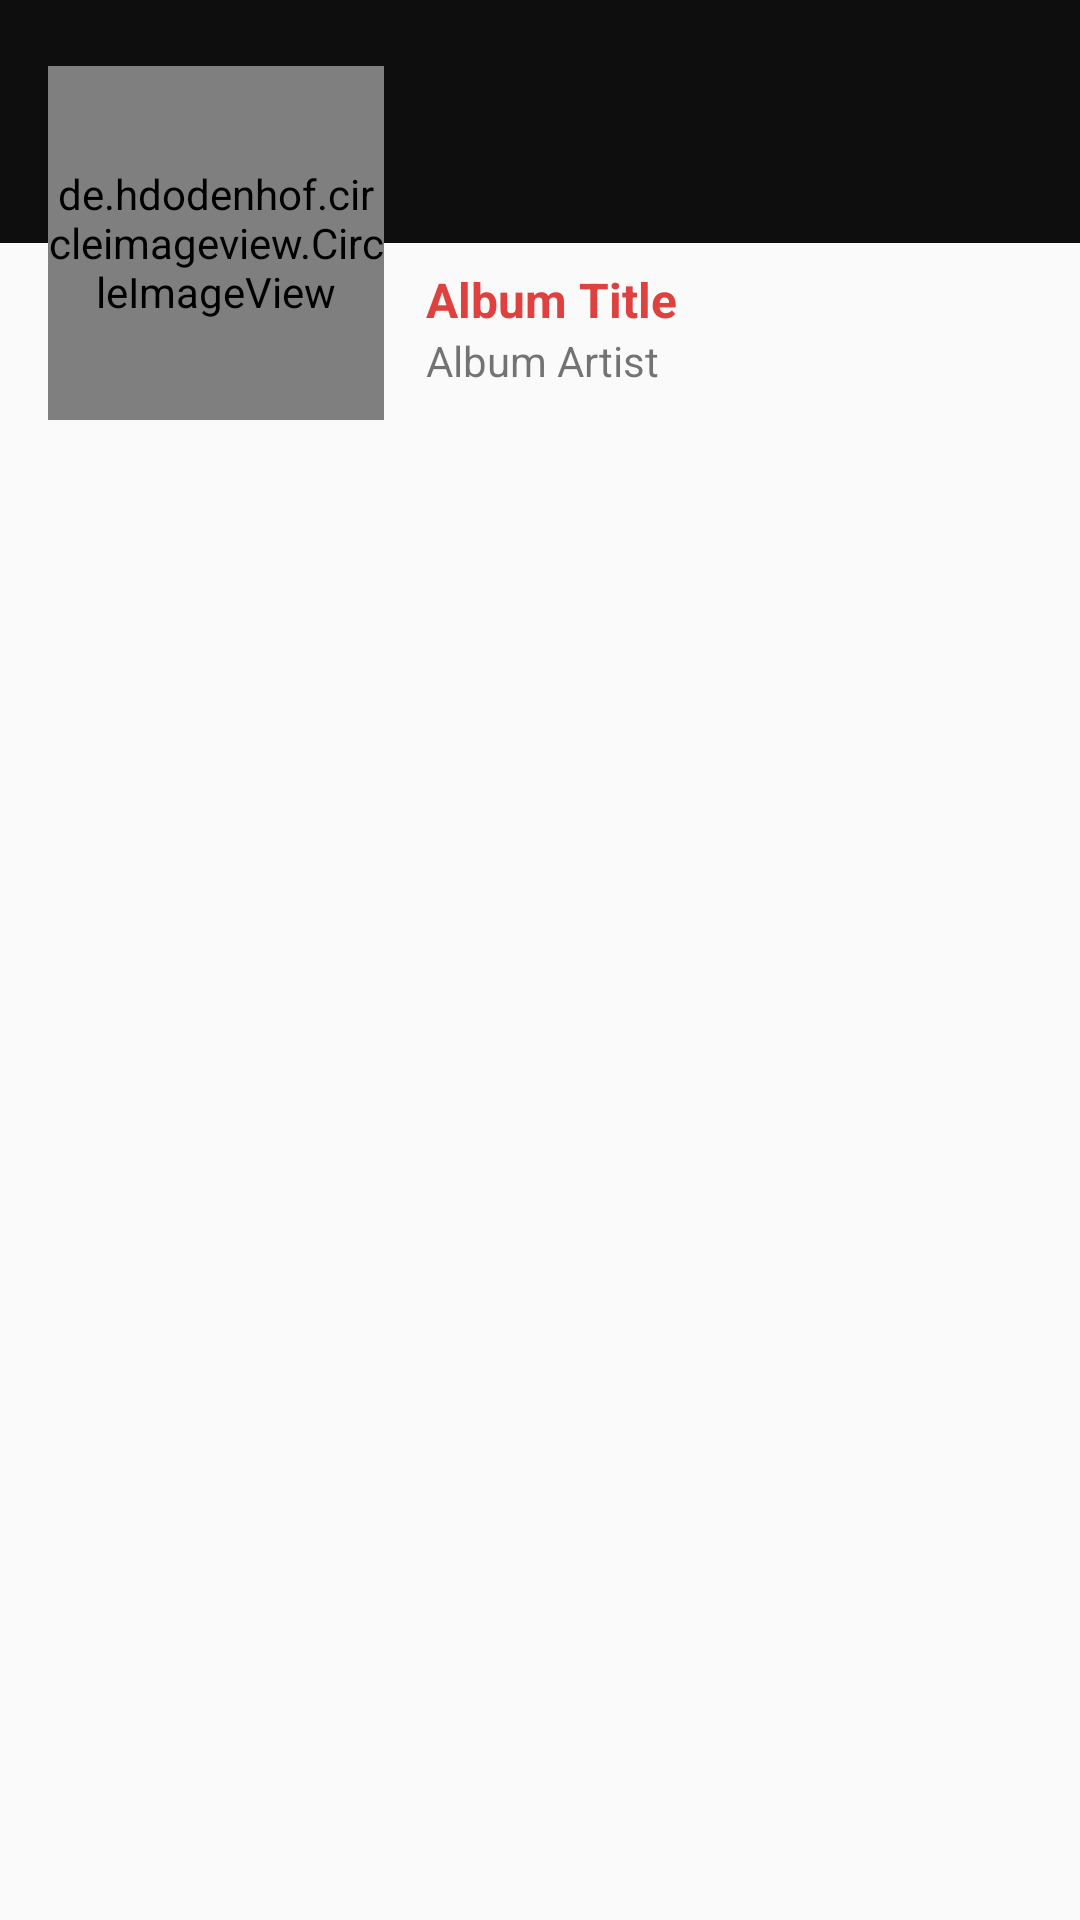

Reconstruct the res/layout file that produces this screen, plus the resources it refers to.
<!-- AndroidManifest.xml: application theme AppTheme -->
<!-- res/layout/album_expanded.xml -->
<?xml version="1.0" encoding="utf-8"?>

<android.support.constraint.ConstraintLayout xmlns:android="http://schemas.android.com/apk/res/android"
    xmlns:app="http://schemas.android.com/apk/res-auto"
    xmlns:tools="http://schemas.android.com/tools"
    android:id="@+id/selected_album_layout"
    android:layout_width="match_parent"
    android:layout_height="match_parent"
    tools:context=".AlbumActivity">

    <ImageView
        android:id="@+id/selected_album_cover"
        android:layout_width="0dp"
        android:layout_height="81dp"
        android:src="@color/card_bg_color_dark"
        app:layout_constraintEnd_toEndOf="parent"
        app:layout_constraintHorizontal_bias="0.0"
        app:layout_constraintStart_toStartOf="parent"
        app:layout_constraintTop_toTopOf="parent" />

    <de.hdodenhof.circleimageview.CircleImageView
        android:id="@+id/selected_album_photo"
        android:layout_width="112dp"
        android:layout_height="118dp"
        android:layout_marginStart="16dp"
        android:src="@drawable/ic_default_music"
        app:layout_constraintBottom_toBottomOf="@+id/selected_album_cover"
        app:layout_constraintStart_toStartOf="parent"
        app:layout_constraintTop_toBottomOf="@+id/selected_album_cover"
        app:layout_constraintVertical_bias="0.449" />

    <TextView
        android:id="@+id/selected_album_title"
        android:layout_width="194dp"
        android:layout_height="wrap_content"
        android:layout_marginTop="8dp"
        android:layout_marginEnd="24dp"
        android:text="Album Title"
        android:textColor="@color/title_text_color"
        android:textSize="16sp"
        android:textStyle="bold"
        app:layout_constraintEnd_toEndOf="parent"
        app:layout_constraintTop_toBottomOf="@+id/selected_album_cover" />

    <TextView
        android:id="@+id/selected_album_artist"
        android:layout_width="194dp"
        android:layout_height="21dp"
        android:layout_marginEnd="24dp"
        android:text="Album Artist"
        android:textSize="14sp"
        app:layout_constraintEnd_toEndOf="parent"
        app:layout_constraintTop_toBottomOf="@+id/selected_album_title" />

    <android.support.v7.widget.RecyclerView
        android:id="@+id/selected_album_content"
        android:layout_width="300dp"
        android:layout_height="wrap_content"
        android:layout_marginStart="16dp"
        android:layout_marginTop="4dp"
        android:layout_marginEnd="8dp"
        app:layout_constraintEnd_toEndOf="parent"
        app:layout_constraintStart_toStartOf="parent"
        app:layout_constraintTop_toBottomOf="@+id/selected_album_photo" />

</android.support.constraint.ConstraintLayout>
<!-- resources referenced by this layout -->
<resources>
  <color name="card_bg_color_dark">#0e0e0e</color>
  <color name="title_text_color">#df413f</color>
  <!-- drawable ic_default_music: png bitmap (drawable, 51562 bytes) -->
  <style name="AppTheme" parent="Theme.AppCompat.Light.DarkActionBar">
          <item name="android:displayOptions">useLogo|showHome</item>
          <item name="android:statusBarColor">@color/colorPrimaryDark</item>
          <item name="android:navigationBarColor">@color/colorPrimaryDark</item>
          <item name="actionBarStyle">@style/Theme.MyApp.ActionBar</item>
          
          <item name="android:windowFullscreen">false</item>
          <item name="android:windowContentOverlay">@null</item>
          
          <item name="colorPrimary">@color/colorPrimaryDark</item>
          <item name="colorPrimaryDark">@color/colorPrimaryDark</item>
          <item name="colorAccent">@color/red</item>
  
          <item name="bg_color">@color/white</item>
          <item name="card_bg_color">@color/card_bg_color</item>
          <item name="card_text_color">@color/title_text_color</item>
          <item name="card_content_color">@color/light_grey</item>
  
  
      </style>
  <color name="colorPrimaryDark">#4e4d4e</color>
  <style name="Theme.MyApp.ActionBar" parent="@style/Widget.AppCompat.Light.ActionBar.Solid.Inverse">
          
          
          
          <item name="elevation">0dp</item>
          <item name="android:textColor">@android:color/transparent</item>
      </style>
  <color name="red">#df413f</color>
  <color name="white">#ffffff</color>
  <color name="card_bg_color">#f6f6f6</color>
  <color name="light_grey">#6f6867</color>
</resources>
